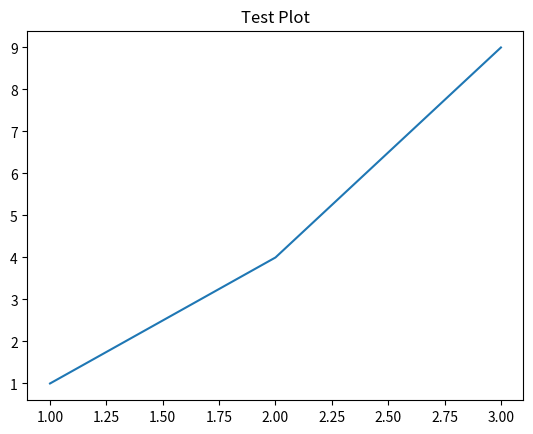

Source code (Python):
import matplotlib
matplotlib.use('Agg')

import matplotlib.pyplot as plt

# Simple test plot
plt.plot([1, 2, 3], [1, 4, 9])
plt.title('Test Plot')

# Save the plot
try:
    plt.savefig('static/test_plot.png')
    print("Test plot saved successfully.")
except Exception as e:
    print(f"Error saving test plot: {e}")